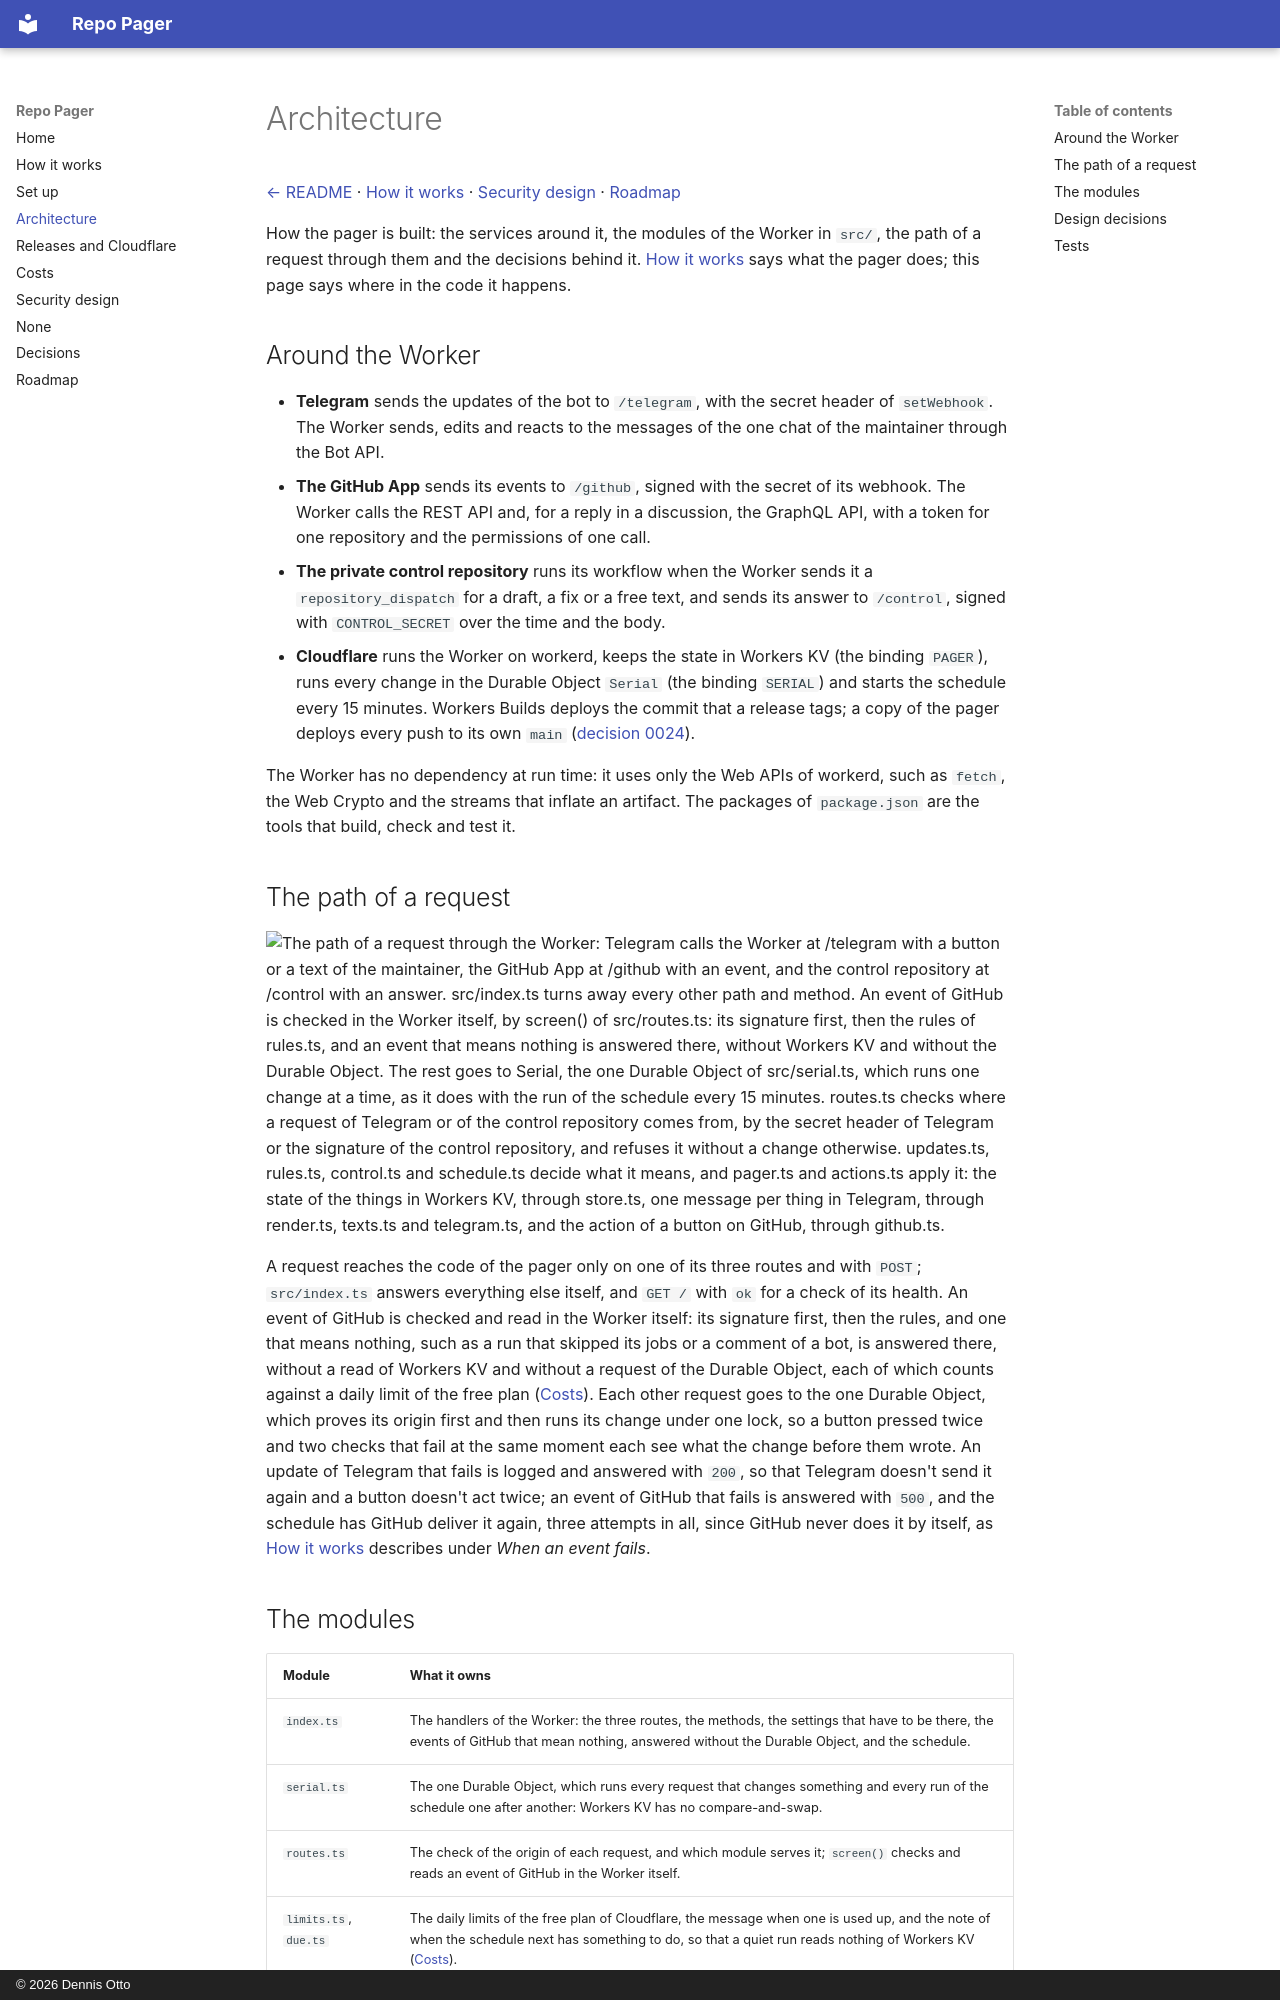

repository: Dennis-Otto/repo-pager · page: architecture/index.html · generator: mkdocs · copyright: © 2026 Dennis Otto

# Architecture

[← README](https://github.com/Dennis-Otto/repo-pager) · [How it works](how-it-works.md) · [Security design](security.md) · [Roadmap](roadmap.md)

How the pager is built: the services around it, the modules of the Worker in `src/`, the path of a request through them and the decisions behind it. [How it works](how-it-works.md) says what the pager does; this page says where in the code it happens.

## Around the Worker

- **Telegram** sends the updates of the bot to `/telegram`, with the secret header of `setWebhook`. The Worker sends, edits and reacts to the messages of the one chat of the maintainer through the Bot API.
- **The GitHub App** sends its events to `/github`, signed with the secret of its webhook. The Worker calls the REST API and, for a reply in a discussion, the GraphQL API, with a token for one repository and the permissions of one call.
- **The private control repository** runs its workflow when the Worker sends it a `repository_dispatch` for a draft, a fix or a free text, and sends its answer to `/control`, signed with `CONTROL_SECRET` over the time and the body.
- **Cloudflare** runs the Worker on workerd, keeps the state in Workers KV (the binding `PAGER`), runs every change in the Durable Object `Serial` (the binding `SERIAL`) and starts the schedule every 15 minutes. Workers Builds deploys the commit that a release tags; a copy of the pager deploys every push to its own `main` ([decision 0024](decisions/0024-a-copy-of-the-pager-deploys-every-push-to-its-main.md)).

The Worker has no dependency at run time: it uses only the Web APIs of workerd, such as `fetch`, the Web Crypto and the streams that inflate an artifact. The packages of `package.json` are the tools that build, check and test it.

## The path of a request

<picture>
  <source media="(prefers-color-scheme: dark)" srcset="images/diagrams/the-path-of-a-request.dark.svg">
  <img src="images/diagrams/the-path-of-a-request.svg" alt="The path of a request through the Worker: Telegram calls the Worker at /telegram with a button or a text of the maintainer, the GitHub App at /github with an event, and the control repository at /control with an answer. src/index.ts turns away every other path and method. An event of GitHub is checked in the Worker itself, by screen() of src/routes.ts: its signature first, then the rules of rules.ts, and an event that means nothing is answered there, without Workers KV and without the Durable Object. The rest goes to Serial, the one Durable Object of src/serial.ts, which runs one change at a time, as it does with the run of the schedule every 15 minutes. routes.ts checks where a request of Telegram or of the control repository comes from, by the secret header of Telegram or the signature of the control repository, and refuses it without a change otherwise. updates.ts, rules.ts, control.ts and schedule.ts decide what it means, and pager.ts and actions.ts apply it: the state of the things in Workers KV, through store.ts, one message per thing in Telegram, through render.ts, texts.ts and telegram.ts, and the action of a button on GitHub, through github.ts.">
</picture>

A request reaches the code of the pager only on one of its three routes and with `POST`; `src/index.ts` answers everything else itself, and `GET /` with `ok` for a check of its health. An event of GitHub is checked and read in the Worker itself: its signature first, then the rules, and one that means nothing, such as a run that skipped its jobs or a comment of a bot, is answered there, without a read of Workers KV and without a request of the Durable Object, each of which counts against a daily limit of the free plan ([Costs](costs.md)). Each other request goes to the one Durable Object, which proves its origin first and then runs its change under one lock, so a button pressed twice and two checks that fail at the same moment each see what the change before them wrote. An update of Telegram that fails is logged and answered with `200`, so that Telegram doesn't send it again and a button doesn't act twice; an event of GitHub that fails is answered with `500`, and the schedule has GitHub deliver it again, three attempts in all, since GitHub never does it by itself, as [How it works](how-it-works.md) describes under *When an event fails*.
